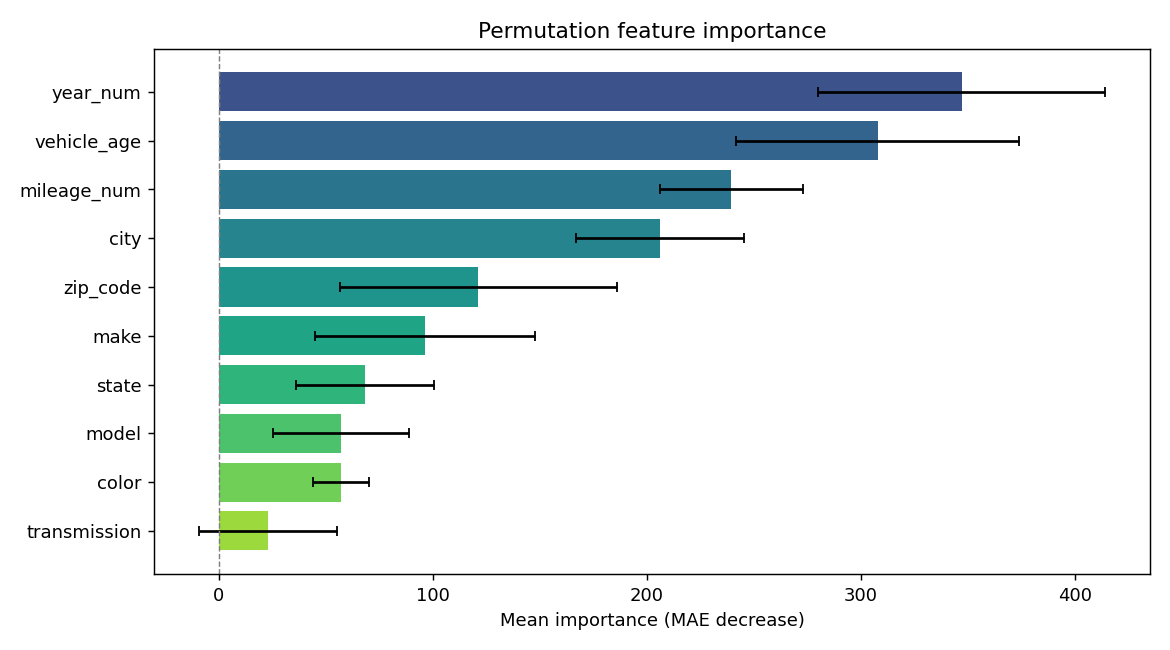

The table this chart was drawn from, first rows:
feature, importance, std
year_num, 347.2, 67.06
vehicle_age, 308, 66.09
mileage_num, 239.6, 33.4
city, 206.2, 39.26
zip_code, 121.3, 64.76
make, 96.36, 51.46
state, 68.29, 32.27
model, 57.23, 31.93
color, 57.21, 13.01
transmission, 23.17, 32.19
